Dataset: fissura_dataset_augmented (GitHub, Inteli-College/2025-1B-T12-EC06-G01). Classes: fissura retracao, fissura termica.

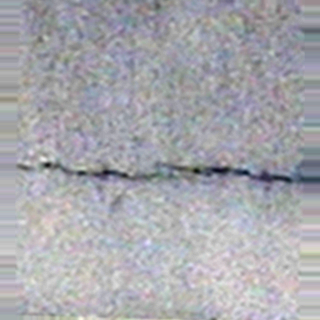
Label: fissura termica

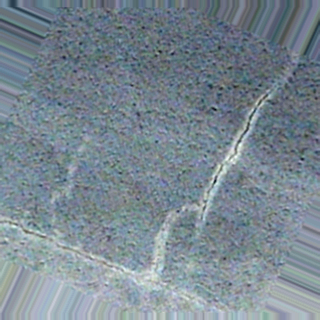
Label: fissura retracao

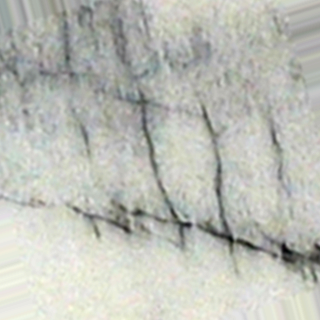
Label: fissura termica

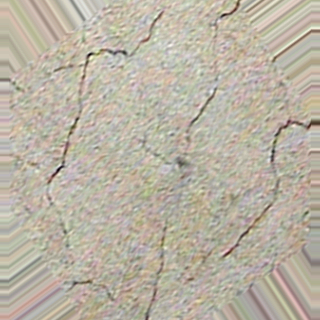
Label: fissura retracao

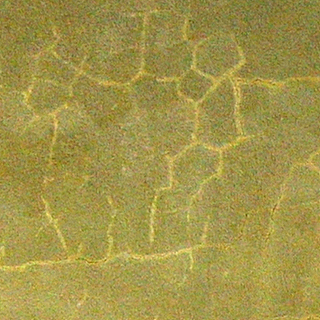
Label: fissura retracao

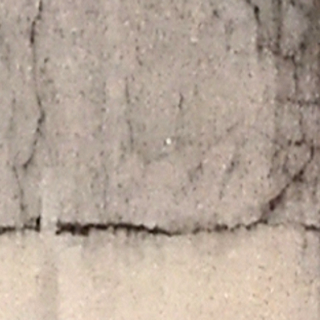
Label: fissura termica
